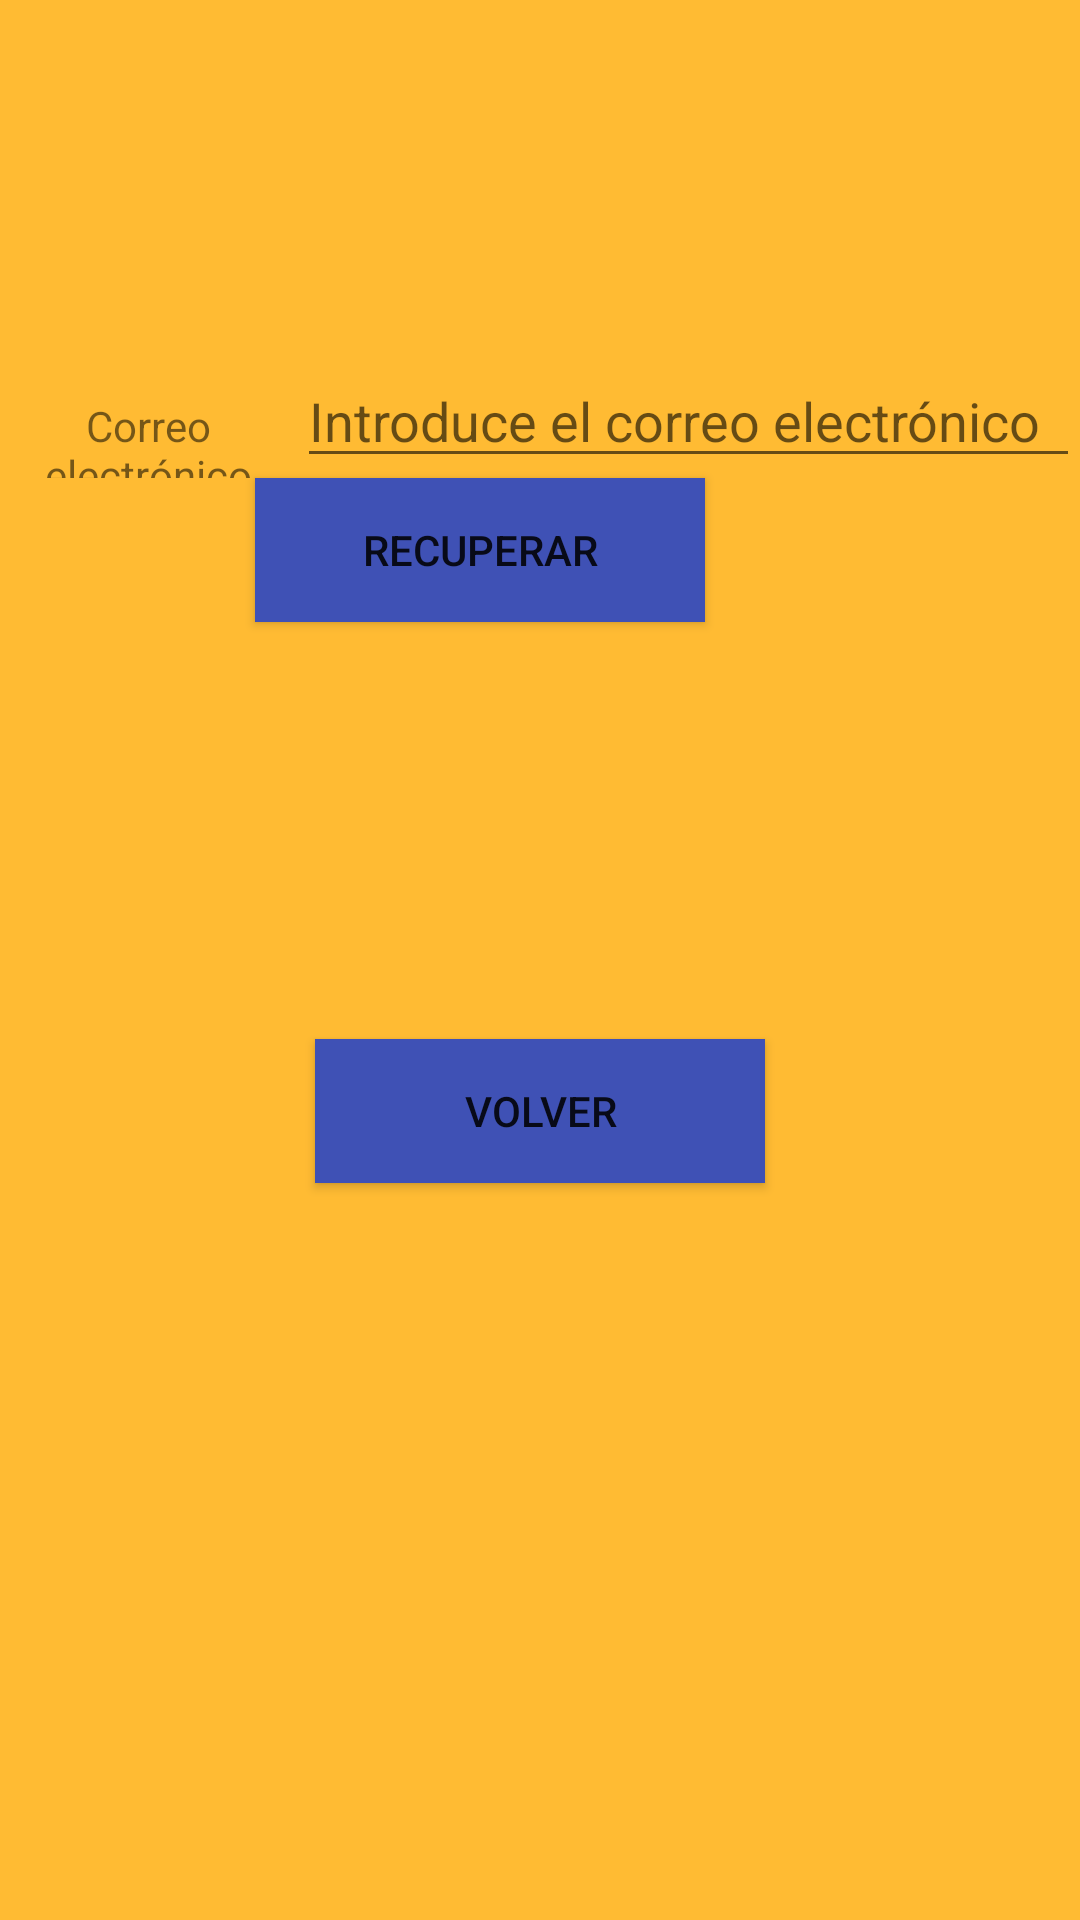

Produce the Android XML layout that renders to this screen, including the resource entries it uses.
<!-- AndroidManifest.xml: application theme Theme.PayToWinG -->
<!-- res/layout/activity_recuperar_contrasenna.xml -->
<?xml version="1.0" encoding="utf-8"?>
<LinearLayout xmlns:android="http://schemas.android.com/apk/res/android"
    xmlns:app="http://schemas.android.com/apk/res-auto"
    xmlns:tools="http://schemas.android.com/tools"
    android:layout_width="match_parent"
    android:layout_height="match_parent"
    android:orientation="vertical"
    android:background="@android:color/holo_orange_light"
    tools:context=".RecuperarContrasennaActivity">

    <Space
        android:layout_width="match_parent"
        android:layout_height="118dp" />

    <LinearLayout
        android:layout_width="match_parent"
        android:layout_height="wrap_content"
        android:orientation="horizontal">

        <TextView
            android:id="@+id/textView"
            android:layout_width="48dp"
            android:layout_height="wrap_content"
            android:layout_weight="1"
            android:gravity="center"
            android:text="@string/nombre"
            android:textColor="@color/letters" />

        <EditText
            android:id="@+id/editTextMainNombre"
            android:layout_width="wrap_content"
            android:layout_height="wrap_content"
            android:layout_weight="1"
            android:ems="10"
            android:hint="@string/nombreHint"
            android:inputType="textPersonName"
            android:textColor="@color/letters"
            tools:ignore="TouchTargetSizeCheck" />

    </LinearLayout>

    <LinearLayout
        android:layout_width="match_parent"
        android:layout_height="wrap_content"
        android:layout_weight="0"
        android:orientation="horizontal"/>

    <Button
        android:id="@+id/buttonMainLog"
        android:layout_width="150dp"
        android:layout_height="wrap_content"
        android:layout_gravity="center"
        android:layout_marginRight="20dp"
        android:background="#3F51B5"
        android:text="@string/recuperar" />

    <Space
        android:layout_width="match_parent"
        android:layout_height="139dp" />

    <Button
        android:id="@+id/buttonVolver2"
        android:layout_width="150dp"
        android:layout_height="wrap_content"
        android:layout_gravity="center_horizontal"
        android:background="#3F51B5"
        android:text="@string/volver" />

</LinearLayout>
<!-- resources referenced by this layout -->
<resources>
  <string name="nombre">Correo electrónico</string>
  <string name="nombreHint">Introduce el correo electrónico</string>
  <string name="recuperar">Recuperar</string>
  <string name="volver">Volver</string>
  <style name="Theme.PayToWinG" parent="Theme.MaterialComponents.DayNight.DarkActionBar">
          
          <item name="colorPrimary">@color/purple_500</item>
          <item name="colorPrimaryVariant">@color/purple_700</item>
          <item name="colorOnPrimary">@color/white</item>
          
          <item name="colorSecondary">@color/teal_200</item>
          <item name="colorSecondaryVariant">@color/teal_700</item>
          <item name="colorOnSecondary">@color/black</item>
          
          <item name="android:statusBarColor" tools:targetApi="l">?attr/colorPrimaryVariant</item>
          
      </style>
  <!-- not gathered from this repository: default colours our renderer supplied (Android Studio template values) -->
  <color name="purple_500">#FF6200EE</color>
  <color name="purple_700">#FF3700B3</color>
  <color name="teal_200">#FF03DAC5</color>
  <color name="teal_700">#FF018786</color>
  <color name="black">#FF000000</color>
  <color name="white">#FFFFFFFF</color>
</resources>
